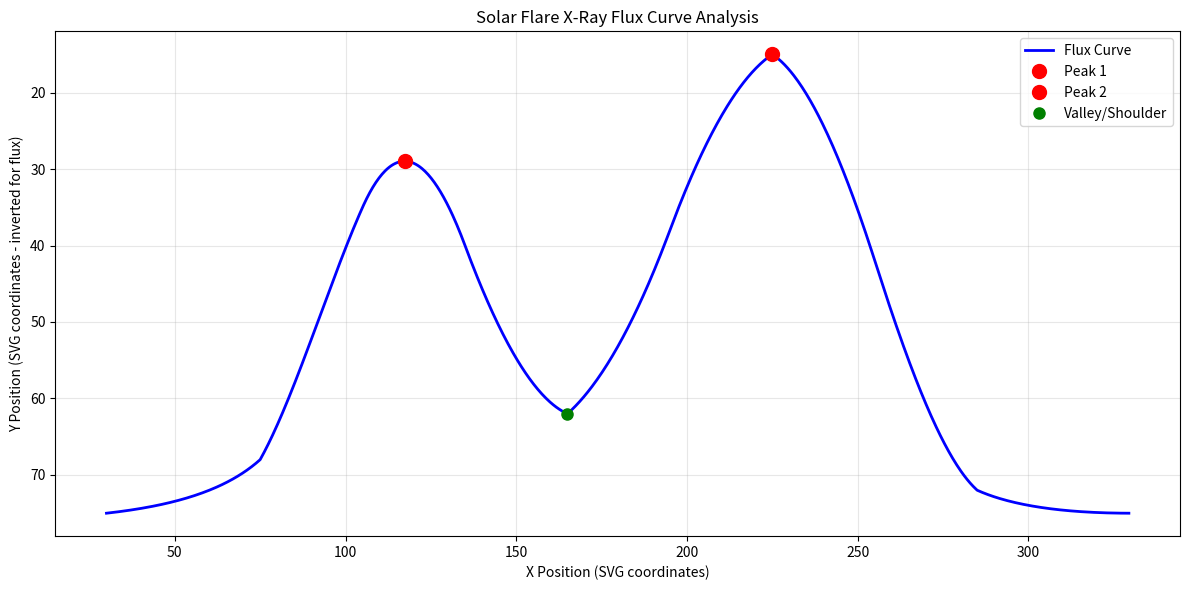

Python code for this plot:
#!/usr/bin/env python3
"""
SVG Path Analysis for Solar Flare Animation Timing
Phase 1: Calculate exact locations of Gaussian peaks along the curve
"""

import numpy as np
import matplotlib.pyplot as plt
from scipy.optimize import minimize_scalar

def parse_svg_path(path_d):
    """Parse SVG path string into coordinate points"""
    # Current path: "M30,75 C50,74 65,72 75,68 C85,60 95,45 105,35 C115,25 125,28 135,40 C145,52 155,60 165,62 C175,58 185,50 195,38 C205,26 215,18 225,15 C235,18 245,28 255,42 C265,56 275,68 285,72 C295,74 310,75 330,75"
    
    # Extract all coordinate pairs
    coordinates = []
    
    # Start point M30,75
    coordinates.append((30, 75))
    
    # Parse cubic Bezier curves
    bezier_points = [
        # First curve: C50,74 65,72 75,68
        [(50, 74), (65, 72), (75, 68)],
        # Second curve: C85,60 95,45 105,35  
        [(85, 60), (95, 45), (105, 35)],
        # Third curve: C115,25 125,28 135,40
        [(115, 25), (125, 28), (135, 40)],
        # Fourth curve: C145,52 155,60 165,62
        [(145, 52), (155, 60), (165, 62)],
        # Fifth curve: C175,58 185,50 195,38
        [(175, 58), (185, 50), (195, 38)],
        # Sixth curve: C205,26 215,18 225,15
        [(205, 26), (215, 18), (225, 15)],
        # Seventh curve: C235,18 245,28 255,42
        [(235, 18), (245, 28), (255, 42)],
        # Eighth curve: C265,56 275,68 285,72
        [(265, 56), (275, 68), (285, 72)],
        # Ninth curve: C295,74 310,75 330,75
        [(295, 74), (310, 75), (330, 75)]
    ]
    
    return coordinates[0], bezier_points

def cubic_bezier(t, p0, p1, p2, p3):
    """Calculate point on cubic Bezier curve at parameter t (0-1)"""
    x = (1-t)**3 * p0[0] + 3*(1-t)**2*t * p1[0] + 3*(1-t)*t**2 * p2[0] + t**3 * p3[0]
    y = (1-t)**3 * p0[1] + 3*(1-t)**2*t * p1[1] + 3*(1-t)*t**2 * p2[1] + t**3 * p3[1]
    return (x, y)

def sample_full_path(start_point, bezier_segments, samples_per_segment=100):
    """Sample the entire SVG path into discrete points"""
    all_points = []
    current_point = start_point
    
    for segment in bezier_segments:
        p1, p2, p3 = segment
        p0 = current_point
        
        # Sample this segment
        for i in range(samples_per_segment):
            t = i / samples_per_segment
            point = cubic_bezier(t, p0, p1, p2, p3)
            all_points.append(point)
        
        # Update current point to end of this segment
        current_point = p3
    
    return np.array(all_points)

def find_peaks(points, min_prominence=8):
    """Find peaks in the Y-coordinates (flux values)"""
    y_values = points[:, 1]
    
    # Since SVG coordinates have Y increasing downward, we need to invert for peaks
    # Lower Y values = higher flux (peaks)
    
    # Find local minima in Y (which are peaks in flux)
    peaks = []
    peak_indices = []
    
    # Use a sliding window approach
    window_size = 50  # Larger window for better peak detection
    
    for i in range(window_size, len(y_values) - window_size):
        current_y = y_values[i]
        
        # Check if this is a local minimum (peak in flux)
        left_window = y_values[i-window_size:i]
        right_window = y_values[i+1:i+window_size+1]
        
        # Must be lower than surrounding points
        is_local_min = all(current_y <= y for y in left_window) and all(current_y <= y for y in right_window)
        
        if is_local_min:
            # Check prominence (how much it stands out)
            left_max = max(left_window) if len(left_window) > 0 else current_y
            right_max = max(right_window) if len(right_window) > 0 else current_y
            prominence = min(left_max - current_y, right_max - current_y)
            
            if prominence >= min_prominence:
                peaks.append((points[i][0], current_y))
                peak_indices.append(i)
    
    # Remove peaks that are too close to each other (keep the most prominent)
    if len(peaks) > 2:
        # Sort by prominence and keep top 2
        prominences = []
        for idx in peak_indices:
            left_max = max(y_values[max(0, idx-50):idx])
            right_max = max(y_values[idx+1:min(len(y_values), idx+51)])
            prom = min(left_max - y_values[idx], right_max - y_values[idx])
            prominences.append(prom)
        
        # Get indices of 2 most prominent peaks
        top_2_indices = sorted(range(len(prominences)), key=lambda i: prominences[i], reverse=True)[:2]
        peaks = [peaks[i] for i in top_2_indices]
        peak_indices = [peak_indices[i] for i in top_2_indices]
        
        # Sort by X position (time order)
        sorted_pairs = sorted(zip(peaks, peak_indices), key=lambda x: x[0][0])
        peaks = [p[0] for p in sorted_pairs]
        peak_indices = [p[1] for p in sorted_pairs]
    
    return peaks, peak_indices

def analyze_path():
    """Main analysis function"""
    print("=== Phase 1: SVG Path Analysis ===\n")
    
    # Parse the path
    start_point, bezier_segments = parse_svg_path("")
    print(f"Start point: {start_point}")
    print(f"Number of Bezier segments: {len(bezier_segments)}")
    
    # Sample the path
    points = sample_full_path(start_point, bezier_segments)
    print(f"Total sampled points: {len(points)}")
    
    # Find peaks
    peaks, peak_indices = find_peaks(points)
    print(f"\nFound {len(peaks)} peaks:")
    
    for i, (peak, idx) in enumerate(zip(peaks, peak_indices)):
        x, y = peak
        path_percentage = (idx / len(points)) * 100
        time_seconds = (idx / len(points)) * 6  # 6-second animation
        print(f"  Peak {i+1}: X={x:.1f}, Y={y:.1f} (flux height)")
        print(f"           Path: {path_percentage:.1f}% | Time: {time_seconds:.2f}s")
    
    # Find shoulder/valley between peaks if we have 2+ peaks
    if len(peaks) >= 2:
        # Find the highest Y value (lowest flux) between the two main peaks
        start_idx = peak_indices[0]
        end_idx = peak_indices[1]
        
        valley_idx = start_idx + np.argmax(points[start_idx:end_idx, 1])
        valley_point = points[valley_idx]
        valley_percentage = (valley_idx / len(points)) * 100
        valley_time = (valley_idx / len(points)) * 6
        
        print(f"\nValley/Shoulder between peaks:")
        print(f"  X={valley_point[0]:.1f}, Y={valley_point[1]:.1f}")
        print(f"  Path: {valley_percentage:.1f}% | Time: {valley_time:.2f}s")
    
    # Create visualization
    plt.figure(figsize=(12, 6))
    plt.plot(points[:, 0], points[:, 1], 'b-', linewidth=2, label='Flux Curve')
    plt.gca().invert_yaxis()  # Invert Y to match SVG coordinates
    
    # Mark peaks
    for i, (peak, idx) in enumerate(zip(peaks, peak_indices)):
        plt.plot(peak[0], peak[1], 'ro', markersize=10, label=f'Peak {i+1}')
    
    if len(peaks) >= 2:
        plt.plot(valley_point[0], valley_point[1], 'go', markersize=8, label='Valley/Shoulder')
    
    plt.xlabel('X Position (SVG coordinates)')
    plt.ylabel('Y Position (SVG coordinates - inverted for flux)')
    plt.title('Solar Flare X-Ray Flux Curve Analysis')
    plt.legend()
    plt.grid(True, alpha=0.3)
    plt.tight_layout()
    plt.savefig('svg_path_analysis.png', dpi=150, bbox_inches='tight')
    print(f"\nVisualization saved as 'svg_path_analysis.png'")
    
    return {
        'points': points,
        'peaks': peaks,
        'peak_indices': peak_indices,
        'peak_percentages': [(idx / len(points)) * 100 for idx in peak_indices],
        'peak_times': [(idx / len(points)) * 6 for idx in peak_indices]
    }

if __name__ == "__main__":
    results = analyze_path()
    
    print("\n=== IMPLEMENTATION OUTPUTS ===")
    print("Use these values for CSS animation timing:")
    
    for i, (percentage, time_sec) in enumerate(zip(results['peak_percentages'], results['peak_times'])):
        print(f"Peak {i+1}: {percentage:.1f}% of animation ({time_sec:.2f}s)")
        print(f"  Region {i+1} animation-delay: {time_sec:.2f}s")
        print(f"  Keyframe timing: {percentage:.1f}%")